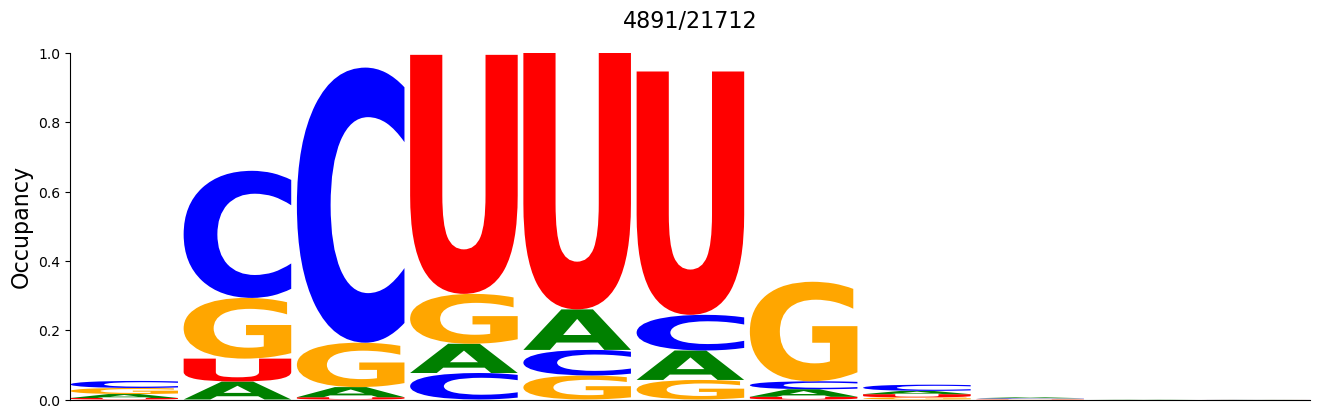

The file beside this chart, header and first rows:
#support=4891
A	C	G	U
0.01145	0.02024	0.01758	0.004294
0.05173	0.3668	0.1752	0.06624
0.02924	0.7939	0.1282	0.006543
0.08444	0.07647	0.1439	0.6898
0.1169	0.07381	0.06931	0.7399
0.08505	0.1028	0.05643	0.7023
0.02188	0.0229	0.2873	0.007769
0.009609	0.01779	0.006338	0.008996
0.002453	0.001636	0.001022	0.001022
0.0006134	0.0	0.0	0.0
0.0002045	0.0002045	0.0002045	0.0
